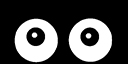
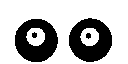
Input picture: input.jpg (128x64), committed beside the script.
Output picture: output.bmp (128x64), as committed by the script's author.
Transform script: jpg_to_bmp.py (Python; library hint: Pillow): line 20 names the input picture, line 58 names the output picture.
from PIL import Image
import os  
import sys  
 
# 获取文件夹的目录  
script_dir = os.path.dirname(os.path.abspath(__file__))  
 
# 将工作目录更改为文件夹所在的目录  
os.chdir(script_dir)  

# 打印当前工作目录  
print("当前工作目录:", os.getcwd())  
  
# 打印当前工作目录下的文件列表  
files = os.listdir(os.getcwd())  
print("当前工作目录下的文件:")  
for file in files:  
    print(file)

print("转换图片名称请为 input.jpg (128像素宽度,64像素高度)")

try:
    input_num = int(input("选择图片反像? (1: 是; 0: 否): "))
    if input_num == 1:
        num_1 = 0
        num_2 = 255
    elif input_num == 0:
        num_1 = 255
        num_2 = 0
    else:
        raise ValueError("无效输入，请输入 1 或 0。")
except ValueError as e:
    print(e)
    exit(1)

try:
    input_binary = int(input("二值化阈值 (0-255): "))
    if input_binary < 0 or input_binary > 255:
        raise ValueError("阈值必须在 0 到 255 之间。")
except ValueError as e:
    print(e)
    exit(1)

# 打开JPEG图像
try:
    jpeg_image = Image.open('input.jpg')
except FileNotFoundError:
    print("文件 'input.jpg' 未找到。")
    exit(1)

# 将图像转换为灰度
gray_image = jpeg_image.convert('L')

# 二值化处理
binary_image = gray_image.point(lambda x: num_1 if x < input_binary else num_2, '1')

# 保存为1位BMP格式
binary_image.save('output.bmp')

print("转换完成，保存为 'output.bmp'")
